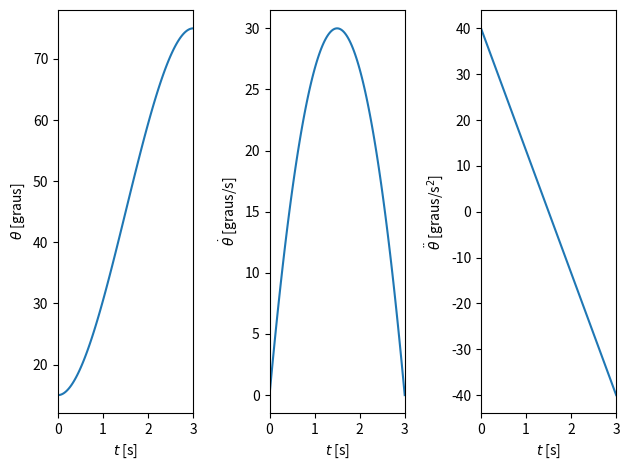
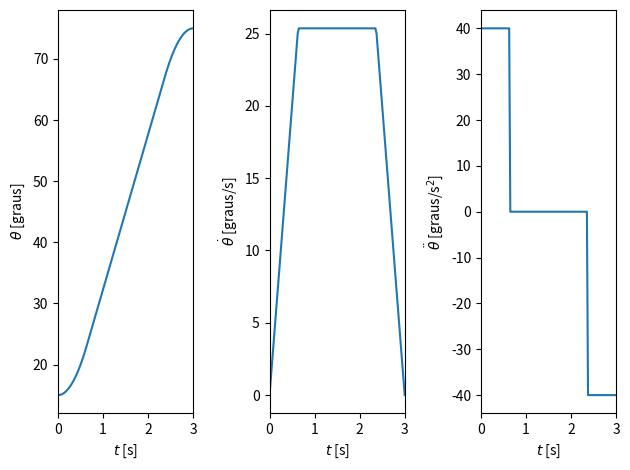
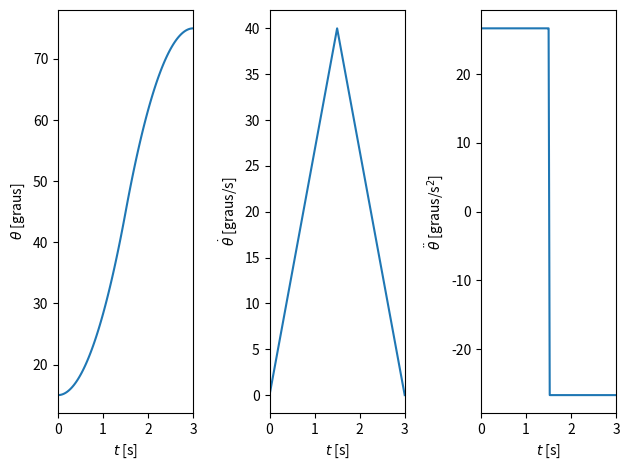

Write Python code to recreate these figures, in order.
#!/usr/bin/env python3
# -*- coding: utf-8 -*-
"""
%% Sol·lució implementada Craig_7_1
% Generació de trajectòries, Exemple 1.1
% J.A.Mayugo, UdG, 2021
"""

import numpy as np
import matplotlib.pyplot as plt

# %% Funcio representació gràfica

def plot_xva(t_,x_,v_,a_):
# Representar posició, velocitat i acceleració
    plt.subplot(1, 3, 1)
    plt.plot(t_,x_)
    plt.ylabel(r'${\theta}$ [graus]')
    plt.xlabel(r'$t$ [s]')
    plt.gca().set_xlim([0, t_f])
    plt.subplot(1, 3, 2)
    plt.plot(t_,v_)
    plt.ylabel(r'$\dot{\theta}$ [graus/s]')
    plt.xlabel(r'$t$ [s]')
    plt.gca().set_xlim([0, t_f])
    plt.subplot(1, 3, 3)
    plt.plot(t_,a_)
    plt.ylabel(r'$\ddot{\theta}$ [graus/s$^2$]')
    plt.xlabel(r'$t$ [s]')
    plt.gca().set_xlim([0, t_f])
    plt.tight_layout()
    plt.show()

# %% DADES
t_f = 3;        # segons, temps

theta_0 = 15;   # degrees, angle inicial
theta_f = 75;   # degrees, angle final

a_max = 40;     # degrees/s2 acceleració màxima

# %% Resolució: polinomi cúbic
theta = theta_f-theta_0;

a0 = theta_0;
a1 = 0;
a2 = 3/t_f**2*(theta);	
a3 = -2/t_f**3*(theta);

# Obtenir la trajectoria posicio, velocitat i acceleració
t_ = np.arange(0, t_f+1/40, 1/40) 
x_ = a0 + a2*t_**2 + a3*t_**3;
v_ = 2*a2*t_ + 3*a3*t_**2 ;
a_ = 2*a2 + 6*a3*t_;

plot_xva(t_,x_,v_,a_) # Representar posició, velocitat i acceleració

# %% Resolució: trapezoïdal
t_b    = t_f/2 - np.sqrt(a_max**2*t_f**2-4*a_max*(theta))/2/a_max;
x_b    = 1/2*a_max*t_b**2;

v_max   = t_b*a_max;

# Definir trams de moviment: motion control
ti = np.array([t_b]) 
ti = np.append(ti, [ti[0] + t_f-2*t_b]);
ti = np.append(ti, [ti[1] + t_b]);

xi = np.array([theta_0 + 1/2*a_max*ti[0]**2]) ;
xi = np.append(xi, [xi[0] + v_max*(ti[1]-ti[0])]);
xi = np.append(xi, [xi[1] + v_max*(ti[2]-ti[1]) - 1/2*a_max*(ti[2]-ti[1])**2]);

# Obtenir la trajectoria posicio, velocitat i acceleració
x_ = np.zeros(t_.shape);
v_ = np.zeros(t_.shape);
a_ = np.zeros(t_.shape);

for ii in np.arange(0,t_.shape[0]):
    if  t_[ii] <= ti[0]:
        x_[ii] = theta_0 + 1/2*a_max*t_[ii]**2
        v_[ii] = a_max*t_[ii];
        a_[ii] = a_max;
    elif  t_[ii]  <= ti[1]:
        x_[ii] = xi[0] + v_max*(t_[ii]-ti[0])
        v_[ii] = v_max;
        a_[ii] = 0;
    else: #  t_[ii]  <= ti[2]:
        x_[ii] = xi[1] + v_max*(t_[ii]-ti[1]) - 1/2*a_max*(t_[ii]-ti[1])**2
        v_[ii] = v_max - a_max*(t_[ii]-ti[1]);
        a_[ii] = -a_max;

plot_xva(t_,x_,v_,a_) # Representar posició, velocitat i acceleració

# %% Resolució: triangular
a_max = 4*theta/t_f**2;

t_b    = t_f/2;
x_b    = 1/2*a_max*t_b**2;

v_max   = t_b*a_max;

# Definir trams de moviment: motion control
ti = np.array([t_b]) 
ti = np.append(ti, [ti[0] + t_b]);

xi = np.array([theta_0 + 1/2*a_max*ti[0]**2]) ;
xi = np.append(xi, [xi[0] + v_max*(ti[1]-ti[0]) - 1/2*a_max*(ti[1]-ti[0])**2]);


# Obtenir la trajectoria posicio, velocitat i acceleració
x_ = np.zeros(t_.shape);
v_ = np.zeros(t_.shape);
a_ = np.zeros(t_.shape);

for ii in np.arange(0,t_.shape[0]):
    if  t_[ii] <= ti[0]:
        x_[ii] = theta_0 + 1/2*a_max*t_[ii]**2
        v_[ii] = a_max*t_[ii];
        a_[ii] = a_max;
    else: #  t_[ii]  <= ti[1]:
        x_[ii] = xi[0] + v_max*(t_[ii]-ti[0]) - 1/2*a_max*(t_[ii]-ti[0])**2
        v_[ii] = v_max - a_max*(t_[ii]-ti[0]);
        a_[ii] = -a_max;

plot_xva(t_,x_,v_,a_) # Representar posició, velocitat i acceleració
